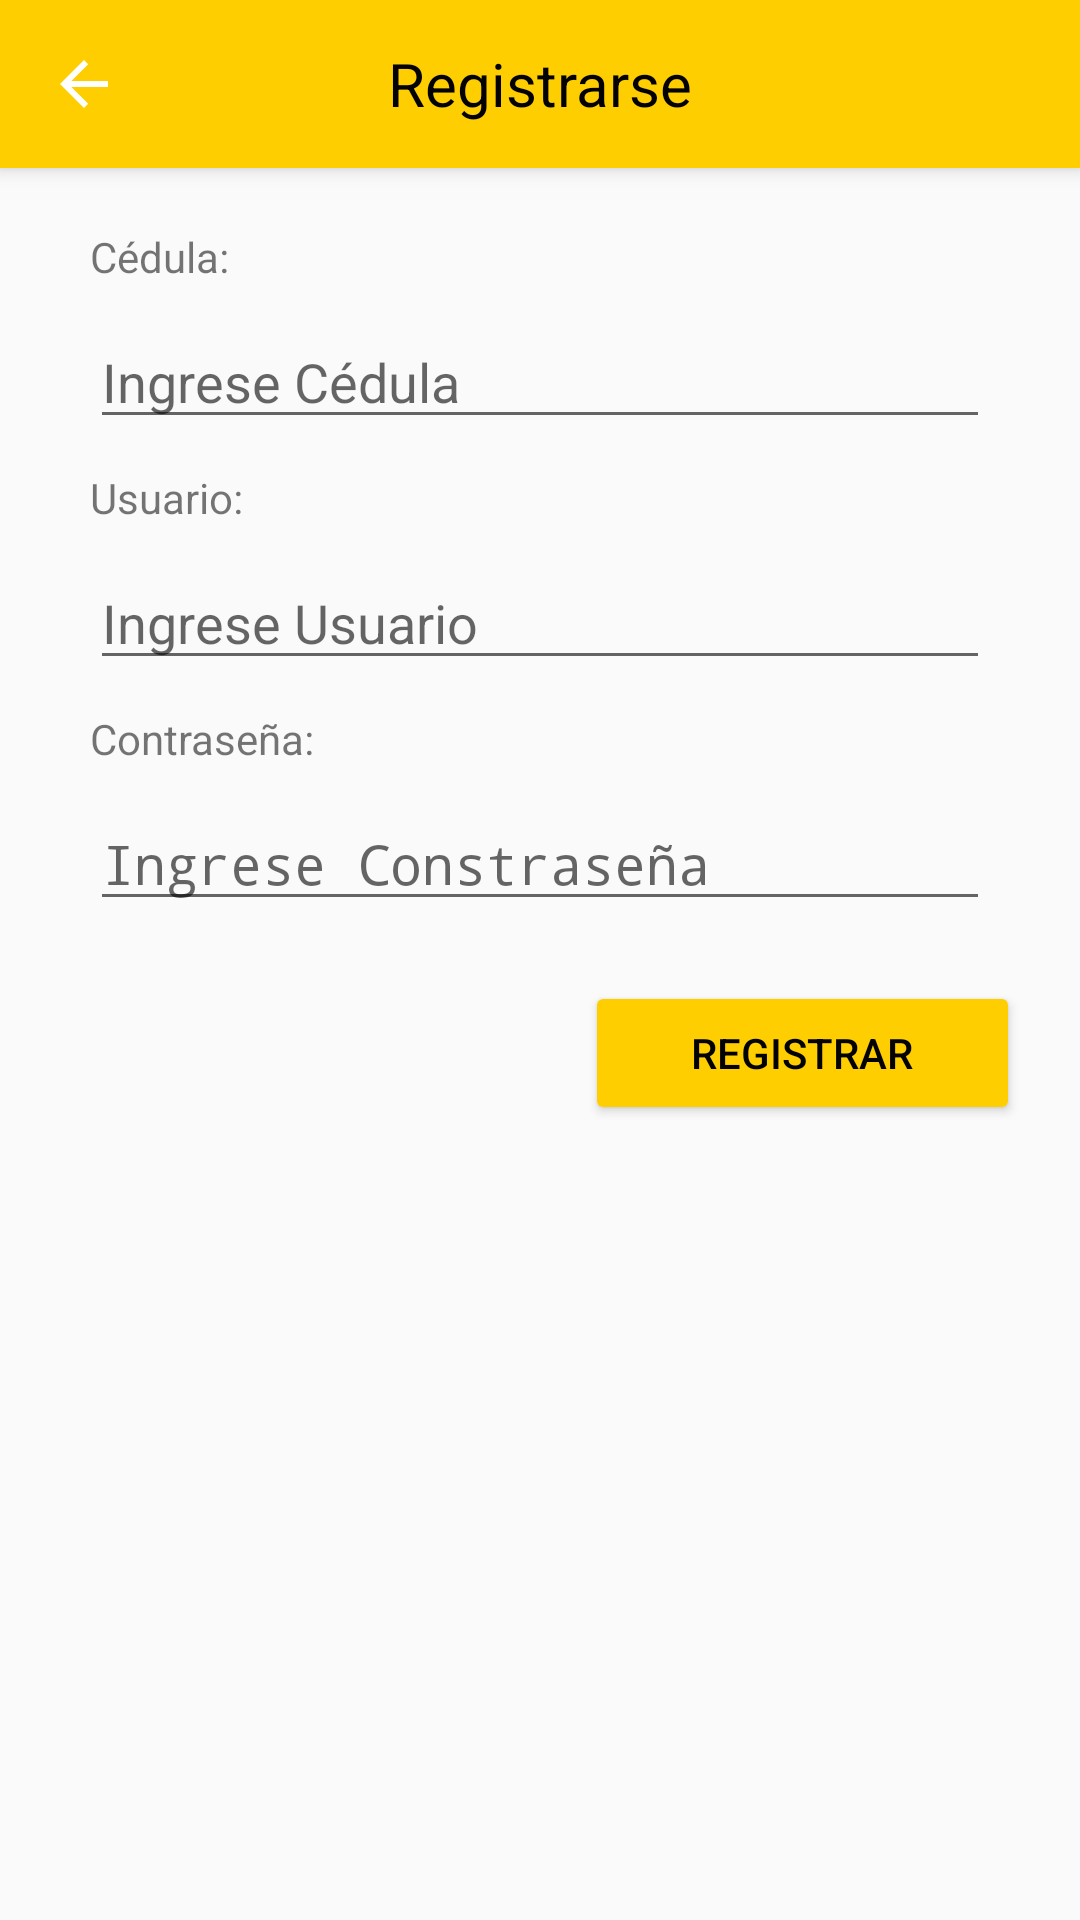

Reconstruct the res/layout file that produces this screen, plus the resources it refers to.
<!-- AndroidManifest.xml: application theme AppTheme -->
<!-- res/layout/activity_register.xml -->
<?xml version="1.0" encoding="utf-8"?>
<android.support.design.widget.CoordinatorLayout xmlns:android="http://schemas.android.com/apk/res/android"
    xmlns:app="http://schemas.android.com/apk/res-auto"
    xmlns:tools="http://schemas.android.com/tools"
    android:layout_width="match_parent"
    android:layout_height="match_parent"
    >

    <android.support.design.widget.AppBarLayout
        android:layout_width="match_parent"
        android:layout_height="wrap_content"
        android:theme="@style/AppTheme.AppBarOverlay">

        <android.support.v7.widget.Toolbar
            android:id="@+id/toolbar"
            android:layout_width="match_parent"
            android:layout_height="?attr/actionBarSize"
            android:background="?attr/colorPrimary"
            app:popupTheme="@style/AppTheme.PopupOverlay"
            app:navigationIcon="?attr/homeAsUpIndicator">

            <TextView
                android:id="@+id/toolbar_title"
                android:layout_width="wrap_content"
                android:layout_height="wrap_content"
                android:text="Registrarse"
                android:textColor="@color/Black"
                android:textSize="20sp"
                android:layout_gravity="center" />


        </android.support.v7.widget.Toolbar>



    </android.support.design.widget.AppBarLayout>

    <LinearLayout
        android:layout_width="match_parent"
        android:layout_height="match_parent"
        android:layout_weight="1"
        android:orientation="vertical"
        android:weightSum="1">

        <ScrollView
            android:layout_width="match_parent"
            android:layout_height="match_parent">

            <LinearLayout
                android:layout_width="match_parent"
                android:layout_height="wrap_content"
                android:orientation="vertical">

                <TextView
                    android:id="@+id/textView"
                    android:layout_width="match_parent"
                    android:layout_height="wrap_content"
                    android:layout_marginLeft="30dp"
                    android:layout_marginRight="20dp"
                    android:layout_marginTop="76dp"
                    android:text="Cédula:"
                    app:layout_constraintHorizontal_bias="0.108"
                    app:layout_constraintLeft_toLeftOf="parent"
                    app:layout_constraintRight_toRightOf="parent"
                    app:layout_constraintTop_toTopOf="parent" />

                <EditText
                    android:id="@+id/cedula"
                    android:layout_width="match_parent"
                    android:layout_height="wrap_content"
                    android:layout_marginLeft="30dp"
                    android:layout_marginRight="30dp"
                    android:layout_marginTop="10dp"
                    android:layout_weight="0.00"
                    android:ems="10"
                    android:hint="Ingrese Cédula"
                    android:inputType="number"
                    app:layout_constraintHorizontal_bias="0.311"
                    app:layout_constraintLeft_toLeftOf="parent"
                    app:layout_constraintRight_toRightOf="parent"
                    app:layout_constraintTop_toBottomOf="@+id/textView4" />

                <TextView
                    android:id="@+id/textView1"
                    android:layout_width="match_parent"
                    android:layout_height="wrap_content"
                    android:layout_marginLeft="30dp"
                    android:layout_marginRight="20dp"
                    android:layout_marginTop="10dp"
                    android:text="Usuario:"
                    app:layout_constraintHorizontal_bias="0.108"
                    app:layout_constraintLeft_toLeftOf="parent"
                    app:layout_constraintRight_toRightOf="parent"
                    app:layout_constraintTop_toTopOf="parent" />

                <EditText
                    android:id="@+id/username"
                    android:layout_width="match_parent"
                    android:layout_height="wrap_content"
                    android:layout_marginLeft="30dp"
                    android:layout_marginRight="30dp"
                    android:layout_marginTop="10dp"
                    android:layout_weight="0.00"
                    android:ems="10"
                    android:hint="Ingrese Usuario"
                    android:inputType="textPersonName"
                    app:layout_constraintHorizontal_bias="0.311"
                    app:layout_constraintLeft_toLeftOf="parent"
                    app:layout_constraintRight_toRightOf="parent"
                    app:layout_constraintTop_toBottomOf="@+id/textView4" />

                <TextView
                    android:id="@+id/textView2"
                    android:layout_width="match_parent"
                    android:layout_height="wrap_content"
                    android:layout_marginLeft="30dp"
                    android:layout_marginRight="20dp"
                    android:layout_marginTop="10dp"
                    android:text="Contraseña:"
                    app:layout_constraintHorizontal_bias="0.108"
                    app:layout_constraintLeft_toLeftOf="parent"
                    app:layout_constraintRight_toRightOf="parent"
                    app:layout_constraintTop_toTopOf="parent" />

                <EditText
                    android:id="@+id/password"
                    android:layout_width="match_parent"
                    android:layout_height="wrap_content"
                    android:layout_marginLeft="30dp"
                    android:layout_marginRight="30dp"
                    android:layout_marginTop="10dp"
                    android:layout_weight="0.00"
                    android:ems="10"
                    android:hint="Ingrese Constraseña"
                    android:inputType="textPassword"
                    app:layout_constraintHorizontal_bias="0.311"
                    app:layout_constraintLeft_toLeftOf="parent"
                    app:layout_constraintRight_toRightOf="parent"
                    app:layout_constraintTop_toBottomOf="@+id/textView4" />

                <Button
                    android:id="@+id/register"
                    android:layout_width="145dp"
                    android:layout_height="wrap_content"
                    android:layout_gravity="right"
                    android:layout_margin="20dp"
                    android:layout_marginLeft="8dp"
                    android:layout_marginRight="8dp"
                    android:layout_marginTop="20dp"
                    android:onClick="Onclick_Registrar"
                    android:text="Registrar"
                    android:theme="@style/AppTheme.ButtonBlue"
                    app:layout_constraintLeft_toLeftOf="parent"
                    app:layout_constraintRight_toRightOf="parent"
                    app:layout_constraintTop_toBottomOf="@+id/username"
                    tools:ignore="MissingConstraints" />
            </LinearLayout>
        </ScrollView>

    </LinearLayout>


</android.support.design.widget.CoordinatorLayout>
<!-- resources referenced by this layout -->
<resources>
  <color name="Black">#030303</color>
  <style name="AppTheme.AppBarOverlay" parent="ThemeOverlay.AppCompat.Dark.ActionBar" />
  <style name="AppTheme.ButtonBlue" parent="Widget.AppCompat.Button.Colored">
          <item name="colorButtonNormal">@color/colorPrimary</item>
          <item name="android:textColor">@color/Black</item>
  
      </style>
  <style name="AppTheme.PopupOverlay" parent="ThemeOverlay.AppCompat.Light" />
  <style name="AppTheme" parent="Theme.AppCompat.Light">
          
          <item name="colorPrimary">@color/colorPrimary</item>
          <item name="colorPrimaryDark">@color/colorPrimary</item>
              
          <item name="colorAccent">#3b920d</item>
      </style>
  <color name="colorPrimary">#ffce00</color>
</resources>
